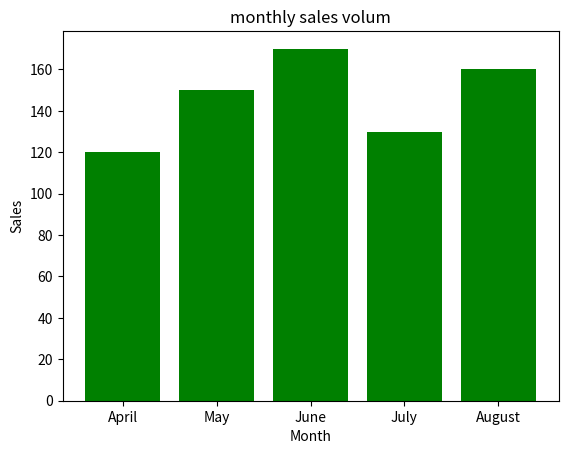

Here is the Python script that generated this plot:
import matplotlib.pylab as plt
months = ["April", "May", "June", "July", "August"]
sales = [120, 150, 170, 130, 160]
# plt.plot(months,sales,color="red",linewidth=5)
plt.bar(months,sales,color="Green")
plt.title("monthly sales volum")
plt.xlabel("Month")
plt.ylabel("Sales")
plt.show()